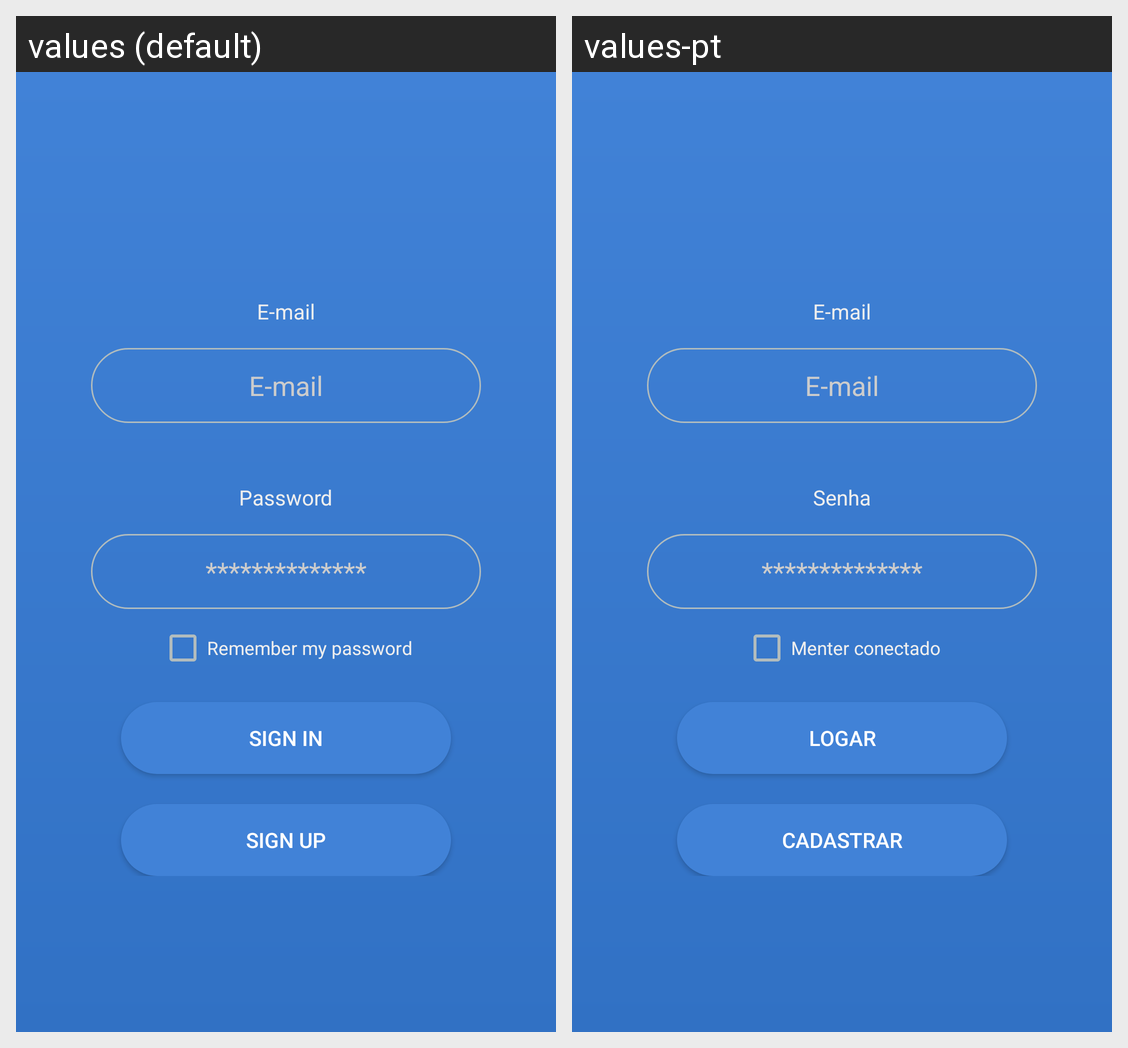

Strings drawn on this Android screen and how each of the app's shown locales translates them:
Android screen res/layout/activity_login.xml rendered under 2 locales, left to right: values (default), values-pt. Device: Nexus 5 (rendered at 1080×1920; each locale shown at half size, 540×960, under a caption strip naming it); theme FullScreen.
Strings drawn on this screen, with the default value and each locale's value (text and hints the layout hard-codes, and strings that could not be matched under every locale, appear in the picture but are not listed):

e_mail
  values: E-mail
  values-pt: E-mail  [not translated; the default value is used]

password
  values: Password
  values-pt: Senha

password_hint
  values: **************
  values-pt: **************  [not translated; the default value is used]

remember_my_password
  values: Remember my password
  values-pt: Menter conectado

sign_in
  values: SIGN IN
  values-pt: Logar

sign_up
  values: SIGN UP
  values-pt: Cadastrar
